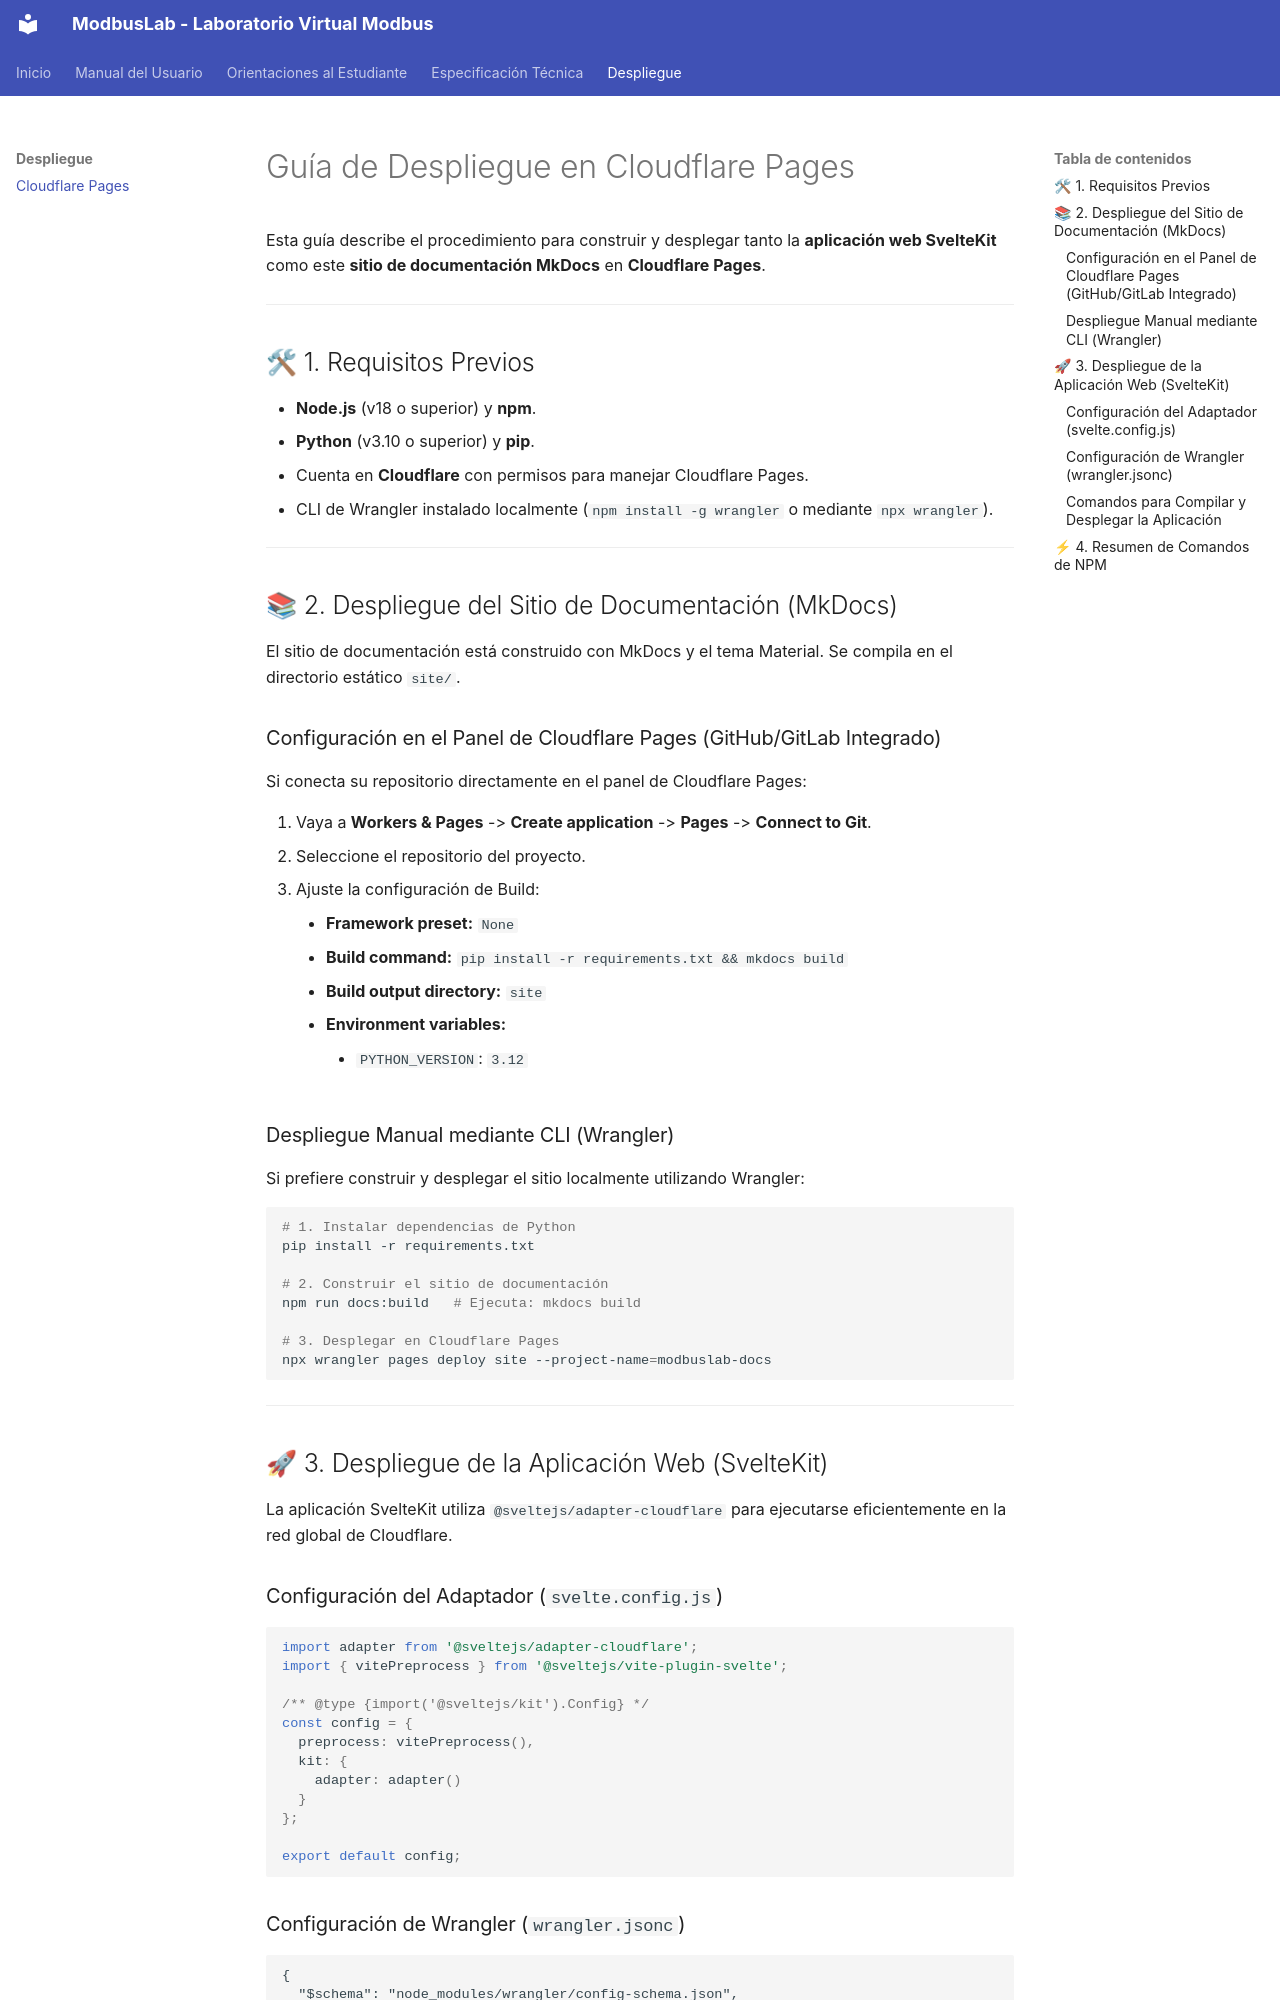

repository: vladimir1284/modbuslab-web · page: despliegue/cloudflare/index.html · generator: mkdocs

# Guía de Despliegue en Cloudflare Pages

Esta guía describe el procedimiento para construir y desplegar tanto la **aplicación web SvelteKit** como este **sitio de documentación MkDocs** en **Cloudflare Pages**.

---

## 🛠 1. Requisitos Previos

- **Node.js** (v18 o superior) y **npm**.
- **Python** (v3.10 o superior) y **pip**.
- Cuenta en **Cloudflare** con permisos para manejar Cloudflare Pages.
- CLI de Wrangler instalado localmente (`npm install -g wrangler` o mediante `npx wrangler`).

---

## 📚 2. Despliegue del Sitio de Documentación (MkDocs)

El sitio de documentación está construido con MkDocs y el tema Material. Se compila en el directorio estático `site/`.

### Configuración en el Panel de Cloudflare Pages (GitHub/GitLab Integrado)

Si conecta su repositorio directamente en el panel de Cloudflare Pages:

1. Vaya a **Workers & Pages** -> **Create application** -> **Pages** -> **Connect to Git**.
2. Seleccione el repositorio del proyecto.
3. Ajuste la configuración de Build:
    - **Framework preset:** `None`
    - **Build command:** `pip install -r requirements.txt && mkdocs build`
    - **Build output directory:** `site`
    - **Environment variables:**
        - `PYTHON_VERSION`: `3.12`

### Despliegue Manual mediante CLI (Wrangler)

Si prefiere construir y desplegar el sitio localmente utilizando Wrangler:

```bash
# 1. Instalar dependencias de Python
pip install -r requirements.txt

# 2. Construir el sitio de documentación
npm run docs:build   # Ejecuta: mkdocs build

# 3. Desplegar en Cloudflare Pages
npx wrangler pages deploy site --project-name=modbuslab-docs
```

---

## 🚀 3. Despliegue de la Aplicación Web (SvelteKit)

La aplicación SvelteKit utiliza `@sveltejs/adapter-cloudflare` para ejecutarse eficientemente en la red global de Cloudflare.

### Configuración del Adaptador (`svelte.config.js`)

```js
import adapter from '@sveltejs/adapter-cloudflare';
import { vitePreprocess } from '@sveltejs/vite-plugin-svelte';

/** @type {import('@sveltejs/kit').Config} */
const config = {
  preprocess: vitePreprocess(),
  kit: {
    adapter: adapter()
  }
};

export default config;
```
